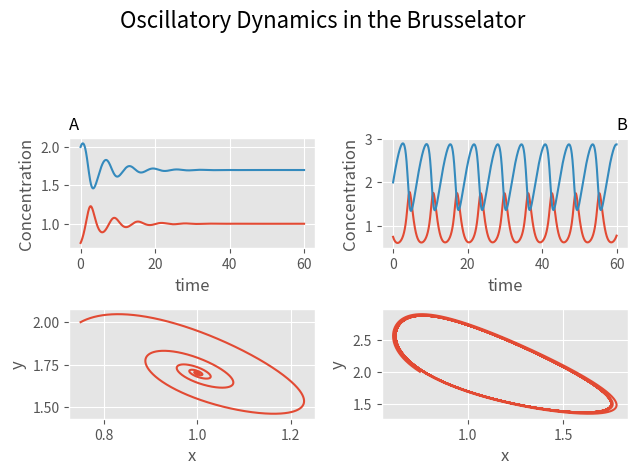

This figure's Python source:

import matplotlib.pyplot as plt
import matplotlib.gridspec as grid
import numpy as np
import scipy.integrate as sci


def dX1dt(x, t=0):
    dxdt = np.array([a1 + x[1] * x[0] ** 2 - b1 * x[0] - x[0], b1 * x[0] - x[1] * x[0] ** 2])
    return dxdt
def dX2dt(x, t=0):
    dxdt = np.array([a2 + x[1] * x[0] ** 2 - b2 * x[0] - x[0], b2 * x[0] - x[1] * x[0] ** 2])
    return dxdt

x0 = 0.75
y0 = 2.0
t0 = 0
time_stop = 60
length = 10000
X0 = [x0, y0]

a1 = 1.0
a2 = 1.0
b1 = 1.7
b2 = 2.2


plt.style.use("ggplot")

fig = grid.GridSpec(5,2)
ax1 = plt.subplot(fig[1:3,0])
ax2 = plt.subplot(fig[3:,0])
ax3 = plt.subplot(fig[1:3,1])
ax4 = plt.subplot(fig[3:,1])


time = np.linspace(t0, time_stop, length)
X1 = sci.odeint(dX1dt, X0, time)
x1,y1 = X1.T

ax1.plot(time, x1)
ax1.plot(time, y1)

ax2.plot(x1,y1)

X2 = sci.odeint(dX2dt, X0, time)
x2,y2 = X2.T

ax3.plot(time, x2)
ax3.plot(time, y2)

ax4.plot(x2,y2)

# Now label each plot

ax1.set_title("A", loc="left", fontsize=12)
ax3.set_title("B", loc="right", fontsize=12)

ax1.set_ylabel("Concentration")
ax1.set_xlabel("time")
ax3.set_ylabel("Concentration")
ax3.set_xlabel("time")

ax2.set_ylabel("y")
ax2.set_xlabel("x")
ax4.set_ylabel("y")
ax4.set_xlabel("x")

plt.suptitle("Oscillatory Dynamics in the Brusselator", fontsize=16)
plt.tight_layout()
plt.show()